Run: headless pygame with SDL's dummy video driver; simulated clock (each Clock.tick advances the game by its frame time, no real sleeping); random seed 0; keys injected as events and as key.get_pressed() state; no mouse input.
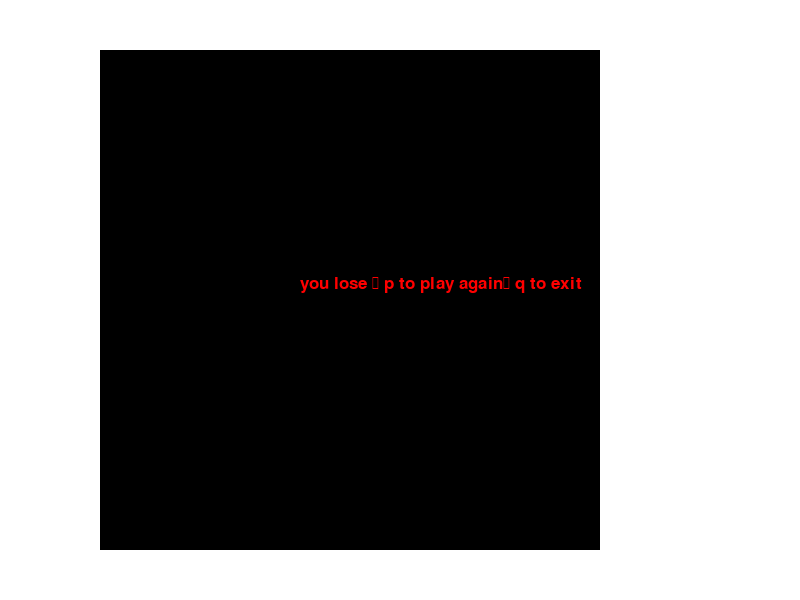
Frame 1 of 4 · flips 1–60 · no input
Frame 2 of 4 · flips 61–180 · tapped SPACE, RETURN · held RIGHT (→), D · screen unchanged from frame 1, image omitted
Frame 3 of 4 · flips 181–300 · held DOWN (↓), S · screen unchanged from frame 2, image omitted
Frame 4 of 4 · flips 301–420 · held LEFT (←), A, UP (↑), W · screen unchanged from frame 3, image omitted

The pygame program that drew these frames:

import pygame
import random


# colors
red = (255, 0, 0)
blue = (0, 255, 0)
green = (0, 0, 255)
white = (255, 255, 255)
black = (0, 0, 0)

# variables
window_width = 600
window_height = 800
FPS = 10
box_x = 100
box_y = 50
box_width = 500
box_height = 500
snake_width = 10

# to initialize pygame modules ...etc
pygame.init()

#  getting the window to play :)
gamedisplay = pygame.display.set_mode((window_height, window_width))

# naming at the top like caption
pygame.display.set_caption("my first game")

clock = pygame.time.Clock()
font = pygame.font.SysFont("none", 25)

 
def sysmessage(msg, color):
    text = font.render(msg, True, color)
    gamedisplay.blit(text, [(box_x + box_width)/2, (box_y + box_height)/2])


def printsnake(snakelist):
    for block in snakelist:
        pygame.draw.rect(gamedisplay, black, [block[0], block[1], snake_width, snake_width], 0)


def gameloop():
    gameexit = False
    snakelist = [[box_x, box_y]]
    x = box_x
    y = box_y
    mix = snake_width
    miy = 0
    apple_x = random.randrange(box_x, box_x + box_width, snake_width)
    apple_y = random.randrange(box_y, box_y + box_height, snake_width)

    gameover = False

    while not gameexit:

        while gameover:
            gamedisplay.fill(black, [box_x, box_y, box_width, box_height])
            sysmessage("you lose \n p to play again\n q to exit", red)
            pygame.display.update()
            for event in pygame.event.get():
                if event.type == pygame.QUIT:
                    gameover = False
                    gameexit = True
                    continue
                if event.type == pygame.KEYDOWN:
                    if event.key == pygame.K_p:
                        gameloop()
                    elif event.key == pygame.K_q:
                        gameover = False
                        gameexit = True

        if x < box_x or x > (box_x + box_width - snake_width) or y < box_y or y > box_y + box_height - snake_width:
            gameover = True
            continue
        for event in pygame.event.get():
            if event.type == pygame.KEYDOWN:
                print(event)
                if event.key == 32:
                    sleep = True
                    while sleep:
                        for event2 in pygame.event.get():
                            if event2.type == pygame.KEYDOWN:
                                if event2.key == 32:
                                    sleep = False
                if event.key == 273 and miy == 0:
                    miy = -snake_width
                    mix = 0
                elif event.key == 274 and miy == 0:
                    miy = snake_width
                    mix = 0
                elif event.key == 275 and mix == 0:
                    mix = snake_width
                    miy = 0
                elif event.key == 276 and mix == 0:
                    mix = -snake_width
                    miy = 0
            if event.type == pygame.QUIT:
                gameover = True
        # eating apple
        if x == apple_x and y == apple_y:
            apple_x = random.randrange(box_x, box_x + box_width - snake_width, snake_width)
            apple_y = random.randrange(box_y, box_y + box_height - snake_width, snake_width)
            snakelist.append([apple_x, apple_y])

        snakelist.append([x, y])
        snakelist.pop(0)
        # displaying whole
        gamedisplay.fill(white)
        pygame.draw.rect(gamedisplay, red, [box_x, box_y, box_width, box_height], 1)  # box
        pygame.draw.rect(gamedisplay, green, [apple_x, apple_y, snake_width, snake_width], 0)   # apple
        printsnake(snakelist)

        pygame.display.update()
        x += mix
        y += miy
        # if snake hit herself
        if [x, y] in snakelist:
            gameover = True
        clock.tick(FPS)
    pygame.quit()
    return


gameloop()
